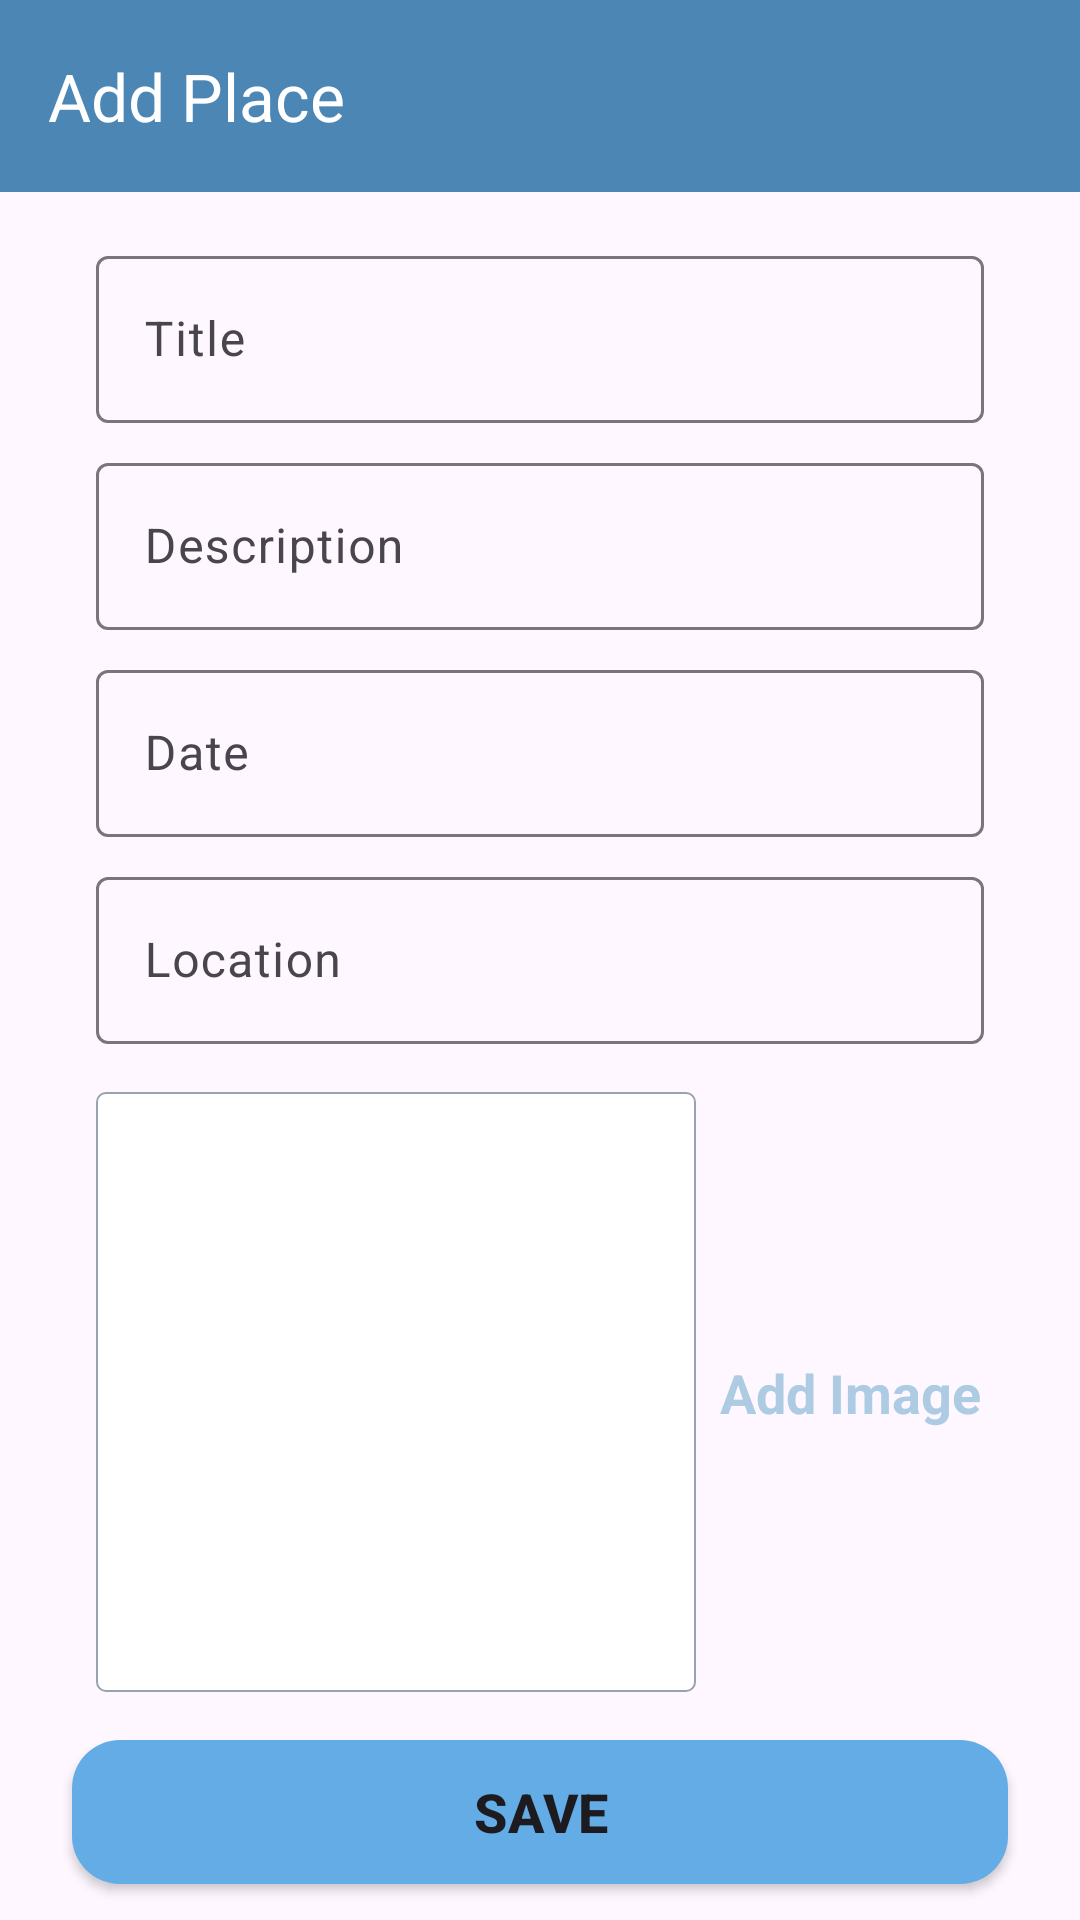

Write the Android layout XML for this screen, with the resource values it uses.
<!-- AndroidManifest.xml: application theme Theme.GoogleMapPlaceDemo -->
<!-- res/layout/fragment_add_place.xml -->
<?xml version="1.0" encoding="utf-8"?>
<androidx.constraintlayout.widget.ConstraintLayout
    xmlns:android="http://schemas.android.com/apk/res/android"
    xmlns:app="http://schemas.android.com/apk/res-auto"
    xmlns:tools="http://schemas.android.com/tools"
    android:layout_width="match_parent"
    android:layout_height="match_parent"
    tools:context=".AddPlaceFragment">

    <com.google.android.material.appbar.MaterialToolbar
        android:id="@+id/toolbar_add_place"
        android:layout_width="match_parent"
        android:layout_height="?attr/actionBarSize"
        android:background="@color/colorPrimary"
        android:theme="@style/CustomToolbarStyle"
        app:layout_constraintTop_toTopOf="parent"
        app:title="Add Place" />

    <ScrollView
        android:id="@+id/scrollView_add_placeFragment"
        android:layout_width="match_parent"
        android:layout_height="0dp"
        android:fillViewport="true"
        app:layout_constraintBottom_toBottomOf="parent"
        app:layout_constraintEnd_toEndOf="parent"
        app:layout_constraintStart_toStartOf="parent"
        app:layout_constraintTop_toBottomOf="@id/toolbar_add_place">

        <androidx.constraintlayout.widget.ConstraintLayout
            android:layout_width="match_parent"
            android:layout_height="wrap_content">

            <com.google.android.material.textfield.TextInputLayout
                android:id="@+id/etLayout_title"
                android:layout_width="match_parent"
                android:layout_height="wrap_content"
                android:layout_marginHorizontal="@dimen/edit_text_layout_marginHorizontal"
                android:layout_marginTop="16dp"
                app:layout_constraintEnd_toEndOf="parent"
                app:layout_constraintStart_toStartOf="parent"
                app:layout_constraintTop_toTopOf="parent">

                <com.google.android.material.textfield.TextInputEditText
                    android:id="@+id/et_title"
                    android:layout_width="match_parent"
                    android:layout_height="wrap_content"
                    android:hint="@string/et_title_hint"
                    android:inputType="textCapWords"
                    android:textColor="@color/primary_text_color"
                    android:textColorHint="@color/secondary_text_color"
                    android:textSize="@dimen/et_text_size"
                    tools:ignore="TextContrastCheck,VisualLintTextFieldSize" />

            </com.google.android.material.textfield.TextInputLayout>

            <com.google.android.material.textfield.TextInputLayout
                android:id="@+id/etLayout_description"
                android:layout_width="match_parent"
                android:layout_height="wrap_content"
                android:layout_marginHorizontal="@dimen/edit_text_layout_marginHorizontal"
                android:layout_marginTop="@dimen/edit_text_layout_marginTop"
                app:layout_constraintEnd_toEndOf="parent"
                app:layout_constraintStart_toStartOf="parent"
                app:layout_constraintTop_toBottomOf="@id/etLayout_title">

                <com.google.android.material.textfield.TextInputEditText
                    android:id="@+id/et_description"
                    android:layout_width="match_parent"
                    android:layout_height="wrap_content"
                    android:hint="@string/et_description_hint"
                    android:inputType="textCapWords"
                    android:textColor="@color/primary_text_color"
                    android:textColorHint="@color/secondary_text_color"
                    android:textSize="@dimen/et_text_size"
                    tools:ignore="TextContrastCheck,VisualLintTextFieldSize" />

            </com.google.android.material.textfield.TextInputLayout>

            <com.google.android.material.textfield.TextInputLayout
                android:id="@+id/etLayout_date"
                android:layout_width="match_parent"
                android:layout_height="wrap_content"
                android:layout_marginHorizontal="@dimen/edit_text_layout_marginHorizontal"
                android:layout_marginTop="@dimen/edit_text_layout_marginTop"
                app:layout_constraintEnd_toEndOf="parent"
                app:layout_constraintStart_toStartOf="parent"
                app:layout_constraintTop_toBottomOf="@id/etLayout_description">

                <com.google.android.material.textfield.TextInputEditText
                    android:id="@+id/et_date"
                    android:layout_width="match_parent"
                    android:layout_height="wrap_content"
                    android:hint="@string/et_date_hint"
                    android:focusable="false"
                    android:focusableInTouchMode="false"
                    android:inputType="textCapWords"
                    android:textColor="@color/primary_text_color"
                    android:textColorHint="@color/secondary_text_color"
                    android:textSize="@dimen/et_text_size"
                    tools:ignore="TextContrastCheck,VisualLintTextFieldSize" />

            </com.google.android.material.textfield.TextInputLayout>

            <com.google.android.material.textfield.TextInputLayout
                android:id="@+id/etLayout_location"
                android:layout_width="match_parent"
                android:layout_height="wrap_content"
                android:layout_marginHorizontal="@dimen/edit_text_layout_marginHorizontal"
                android:layout_marginTop="@dimen/edit_text_layout_marginTop"
                app:layout_constraintEnd_toEndOf="parent"
                app:layout_constraintStart_toStartOf="parent"
                app:layout_constraintTop_toBottomOf="@id/etLayout_date">

                <com.google.android.material.textfield.TextInputEditText
                    android:id="@+id/et_location"
                    android:layout_width="match_parent"
                    android:layout_height="wrap_content"
                    android:hint="@string/et_location_hint"
                    android:inputType="textCapWords"
                    android:textColor="@color/primary_text_color"
                    android:textColorHint="@color/secondary_text_color"
                    android:textSize="@dimen/et_text_size"
                    tools:ignore="TextContrastCheck,VisualLintTextFieldSize" />

            </com.google.android.material.textfield.TextInputLayout>

            <androidx.appcompat.widget.AppCompatImageView
                android:id="@+id/iv_placeHolder"
                android:layout_width="@dimen/add_screen_place_image_size"
                android:layout_height="@dimen/add_screen_place_image_size"
                android:layout_marginTop="@dimen/add_screen_place_image_marginTop"
                android:background="@drawable/shape_image_view_border"
                android:padding="@dimen/add_screen_place_image_padding"
                android:scaleType="centerCrop"
                android:src="@drawable/add_screen_place_image_placeholder"
                app:layout_constraintStart_toStartOf="@id/etLayout_location"
                app:layout_constraintTop_toBottomOf="@id/etLayout_location"
                tools:ignore="ImageContrastCheck" />

            <TextView
                android:id="@+id/tv_add_image"
                android:layout_width="wrap_content"
                android:layout_height="wrap_content"
                android:layout_marginStart="8dp"
                android:background="?attr/selectableItemBackground"
                android:text="@string/add_image"
                android:textColor="@color/colorAccent"
                android:textSize="@dimen/tv_add_image_textSize"
                android:textStyle="bold"
                app:layout_constraintBottom_toBottomOf="@id/iv_placeHolder"
                app:layout_constraintStart_toEndOf="@id/iv_placeHolder"
                app:layout_constraintTop_toTopOf="@id/iv_placeHolder"
                tools:ignore="TextContrastCheck" />

            <Button
                android:layout_width="match_parent"
                android:layout_height="wrap_content"
                android:layout_marginHorizontal="@dimen/button_marginHorizontal"
                android:layout_marginTop="16dp"
                android:background="@drawable/button_border_shape_rounded"
                android:paddingTop="8dp"
                android:paddingBottom="8dp"
                android:text="@string/save"
                android:textSize="@dimen/button_textSize"
                android:textStyle="bold"
                app:layout_constraintTop_toBottomOf="@id/iv_placeHolder"
                tools:ignore="VisualLintButtonSize" />


        </androidx.constraintlayout.widget.ConstraintLayout>

    </ScrollView>

</androidx.constraintlayout.widget.ConstraintLayout>
<!-- resources referenced by this layout -->
<resources>
  <color name="colorAccent">#adcbe3</color>
  <color name="colorPrimary">#4b86b4</color>
  <color name="primary_text_color">#212121</color>
  <color name="secondary_text_color">#9AA2AF</color>
  <dimen name="add_screen_place_image_marginTop">16dp</dimen>
  <dimen name="add_screen_place_image_padding">32dp</dimen>
  <dimen name="add_screen_place_image_size">200dp</dimen>
  <dimen name="button_marginHorizontal">24dp</dimen>
  <dimen name="button_textSize">18sp</dimen>
  <dimen name="edit_text_layout_marginHorizontal">32dp</dimen>
  <dimen name="edit_text_layout_marginTop">8dp</dimen>
  <dimen name="et_text_size">16sp</dimen>
  <dimen name="tv_add_image_textSize">18sp</dimen>
  <!-- drawable button_border_shape_rounded (drawable) -->
  <?xml version="1.0" encoding="utf-8"?>
  <selector xmlns:android="http://schemas.android.com/apk/res/android">
      <item>
          <shape android:shape="rectangle">
              <solid android:color="@color/button_background_color"/>
              <corners android:radius="16dp"/>
          </shape>
      </item>
  </selector>
  <!-- drawable shape_image_view_border (drawable) -->
  <?xml version="1.0" encoding="utf-8"?>
  <selector xmlns:android="http://schemas.android.com/apk/res/android">
      <item>
          <shape android:shape="rectangle">
              <solid android:color="@color/white"/>
              <corners android:radius="3dp"/>
              <stroke android:width="0.5dp" android:color="@color/secondary_text_color"/>
          </shape>
      </item>
  </selector>
  <string name="add_image">Add Image</string>
  <string name="et_date_hint">Date</string>
  <string name="et_description_hint">Description</string>
  <string name="et_location_hint">Location</string>
  <string name="et_title_hint">Title</string>
  <string name="save">Save</string>
  <style name="CustomToolbarStyle">
          <item name="android:textColorPrimary">@color/white</item>
          <item name="android:colorControlNormal">@color/white</item>
      </style>
  <style name="Theme.GoogleMapPlaceDemo" parent="Base.Theme.GoogleMapPlaceDemo" />
  <color name="button_background_color">#63ace5</color>
  <color name="white">#FFFFFFFF</color>
  <style name="Base.Theme.GoogleMapPlaceDemo" parent="Theme.Material3.DayNight.NoActionBar">
          
          <item name="colorPrimary">@color/colorPrimary</item>
          <item name="colorPrimaryDark">@color/colorPrimaryDark</item>
          <item name="colorAccent">@color/colorAccent</item>
      </style>
  <color name="colorPrimaryDark">#2a4d69</color>
</resources>
